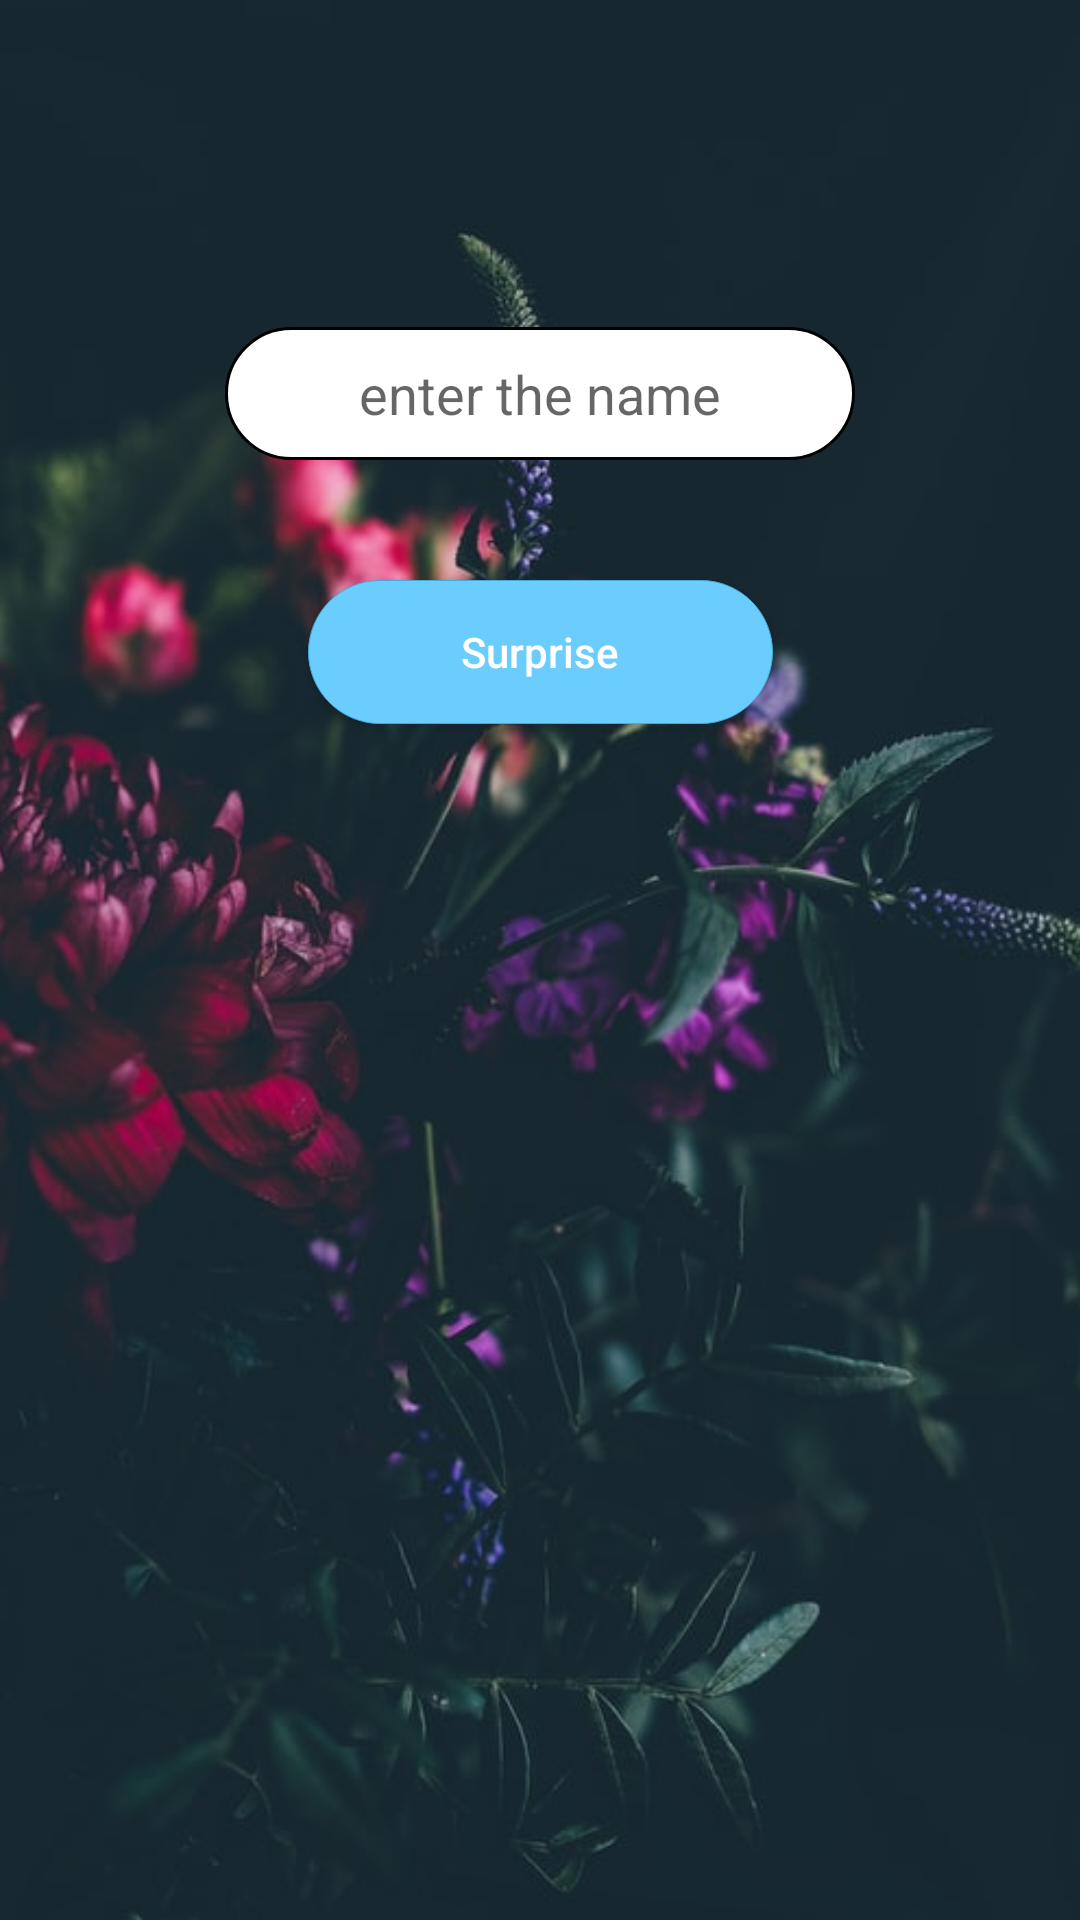

The Android layout XML behind this screen, and the referenced resources:
<!-- AndroidManifest.xml: application theme Theme.Wishme -->
<!-- res/layout/activity_main.xml -->
<?xml version="1.0" encoding="utf-8"?>
<androidx.constraintlayout.widget.ConstraintLayout xmlns:android="http://schemas.android.com/apk/res/android"
    xmlns:app="http://schemas.android.com/apk/res-auto"
    xmlns:tools="http://schemas.android.com/tools"
    android:layout_width="match_parent"
    android:layout_height="match_parent"
    tools:context=".MainActivity">

    <ImageView
        android:layout_width="match_parent"
        android:layout_height="match_parent"
        android:src="@drawable/main"
        android:scaleType="centerCrop"
        tools:ignore="ContentDescription" />
    <TextView
        android:id="@+id/helperMessage"
        android:layout_width="wrap_content"
        android:layout_height="wrap_content"
        android:layout_marginTop="60dp"
        app:layout_constraintEnd_toEndOf="parent"
        app:layout_constraintStart_toStartOf="parent"
        app:layout_constraintTop_toTopOf="parent" />

    <EditText
        android:id="@+id/nameInput"
        android:layout_width="wrap_content"
        android:layout_height="wrap_content"
        android:layout_marginTop="30dp"
        android:autofillHints=""
        android:padding="10dp"
        android:ems="10"
        android:gravity="center_horizontal"

        android:background="@drawable/rounded_edittext"
        android:hint="@string/input_hint_text"
        android:inputType="textPersonName"

        android:textAlignment="center"
        app:layout_constraintEnd_toEndOf="parent"
        app:layout_constraintStart_toStartOf="parent"
        app:layout_constraintTop_toBottomOf="@+id/helperMessage" />

    <Button
        android:id="@+id/button2"
        android:layout_width="155dp"
        android:layout_height="wrap_content"
        android:layout_marginTop="40dp"
        android:textColor="@color/white"
        android:text="@string/surprise"
        android:textAllCaps="false"
        android:onClick="button2"
        android:padding="10dp"
        android:background="@drawable/button_sample"
        app:layout_constraintEnd_toEndOf="parent"
        app:layout_constraintStart_toStartOf="parent"
        app:layout_constraintTop_toBottomOf="@+id/nameInput"
        tools:ignore="UsingOnClickInXml" />



</androidx.constraintlayout.widget.ConstraintLayout>
<!-- resources referenced by this layout -->
<resources>
  <color name="white">#FFFFFFFF</color>
  <!-- drawable button_sample (drawable) -->
  <?xml version="1.0" encoding="utf-8" ?>
  <selector xmlns:android="http://schemas.android.com/apk/res/android">
      <item android:state_pressed="false" >
          <shape>
              <solid
                  android:color="#6bcdfd" />
              <stroke
                  android:width="1px"
                  android:color="#45a9da" />
              <corners android:radius="25dp" />
          </shape>
      </item>
      <item android:state_pressed="true" >
          <shape>
              <solid
                  android:color="#ba78e7" />
              <stroke
                  android:width="1px"
                  android:color="#ad60e1" />
              <corners android:radius="25dp" />
          </shape>
      </item>
  </selector>
  <!-- drawable main: jpg bitmap (drawable, 43237 bytes) -->
  <!-- drawable rounded_edittext (drawable) -->
  <?xml version="1.0" encoding="utf-8"?>
  <shape xmlns:android="http://schemas.android.com/apk/res/android" >
  
      <solid android:color="#FFFFFF" />
  
      <stroke
          android:width="1dp"
          android:color="#000000" />
      <corners
          android:radius="100dp"
          />
  
  </shape>
  <string name="input_hint_text">enter the name</string>
  <string name="surprise">Surprise</string>
  <style name="Theme.Wishme" parent="Theme.AppCompat.DayNight.NoActionBar">
          
          <item name="colorPrimary">@color/purple_500</item>
          <item name="colorPrimaryVariant">@color/purple_700</item>
          <item name="colorOnPrimary">@color/white</item>
          
          <item name="colorSecondary">@color/teal_200</item>
          <item name="colorSecondaryVariant">@color/teal_700</item>
          <item name="colorOnSecondary">@color/black</item>
          
          <item name="android:statusBarColor" tools:targetApi="l">?attr/colorPrimaryVariant</item>
          
      </style>
  <color name="purple_500">#FF6200EE</color>
  <color name="purple_700">#FF3700B3</color>
  <color name="teal_200">#FF03DAC5</color>
  <color name="teal_700">#FF018786</color>
  <color name="black">#FF000000</color>
</resources>
